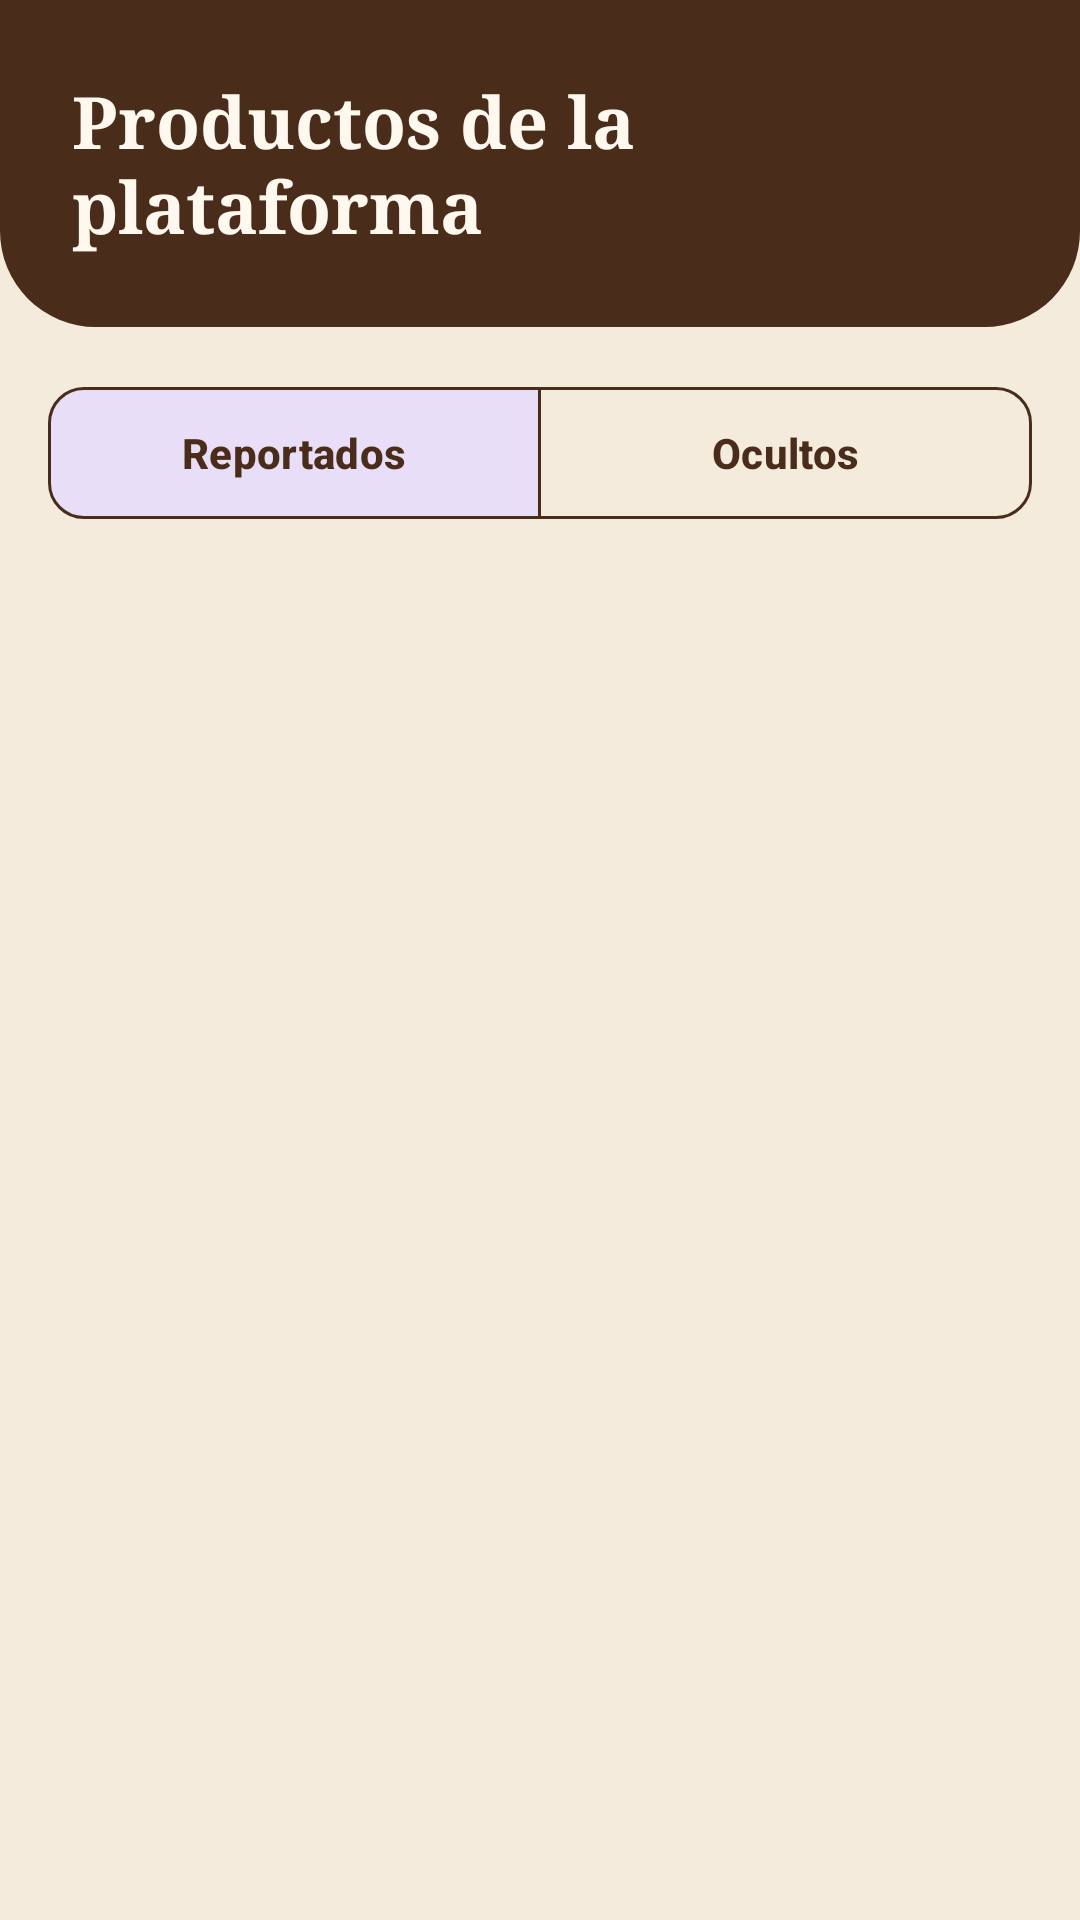

Produce the Android XML layout that renders to this screen, including the resource entries it uses.
<!-- AndroidManifest.xml: application theme Theme.Solopan -->
<!-- res/layout/fragment_admin_products.xml -->
<?xml version="1.0" encoding="utf-8"?>
<LinearLayout xmlns:android="http://schemas.android.com/apk/res/android"
    xmlns:app="http://schemas.android.com/apk/res-auto"
    android:layout_width="match_parent"
    android:layout_height="match_parent"
    android:orientation="vertical">

    <TextView
        style="@style/Text.Title"
        android:layout_width="match_parent"
        android:layout_height="wrap_content"
        android:background="@drawable/bg_header_brown"
        android:padding="@dimen/spacing_l"
        android:text="@string/platform_products"
        android:textColor="@color/text_on_dark" />

    <com.google.android.material.button.MaterialButtonToggleGroup
        android:id="@+id/toggleTab"
        android:layout_width="match_parent"
        android:layout_height="wrap_content"
        android:layout_margin="@dimen/spacing_m"
        app:checkedButton="@id/btnReported"
        app:selectionRequired="true"
        app:singleSelection="true">

        <com.google.android.material.button.MaterialButton
            android:id="@+id/btnReported"
            style="@style/Widget.Solopan.Button.Outlined"
            android:layout_width="0dp"
            android:layout_height="wrap_content"
            android:layout_weight="1"
            android:text="@string/tab_reported" />

        <com.google.android.material.button.MaterialButton
            android:id="@+id/btnHidden"
            style="@style/Widget.Solopan.Button.Outlined"
            android:layout_width="0dp"
            android:layout_height="wrap_content"
            android:layout_weight="1"
            android:text="@string/tab_hidden" />
    </com.google.android.material.button.MaterialButtonToggleGroup>

    <androidx.recyclerview.widget.RecyclerView
        android:id="@+id/rvReported"
        android:layout_width="match_parent"
        android:layout_height="0dp"
        android:layout_weight="1"
        android:clipToPadding="false"
        android:paddingHorizontal="@dimen/spacing_m" />
</LinearLayout>
<!-- resources referenced by this layout -->
<resources>
  <color name="text_on_dark">#FFF8EE</color>
  <dimen name="spacing_l">24dp</dimen>
  <dimen name="spacing_m">16dp</dimen>
  <!-- drawable bg_header_brown (drawable) -->
  <?xml version="1.0" encoding="utf-8"?>
  <shape xmlns:android="http://schemas.android.com/apk/res/android"
      android:shape="rectangle">
      <solid android:color="@color/brown_dark" />
      <corners
          android:bottomLeftRadius="@dimen/radius_header"
          android:bottomRightRadius="@dimen/radius_header" />
  </shape>
  <string name="platform_products">Productos de la plataforma</string>
  <string name="tab_hidden">Ocultos</string>
  <string name="tab_reported">Reportados</string>
  <style name="Text.Title" parent="">
          <item name="android:fontFamily">serif</item>
          <item name="android:textColor">@color/text_primary</item>
          <item name="android:textSize">@dimen/text_title</item>
          <item name="android:textStyle">bold</item>
      </style>
  <style name="Widget.Solopan.Button.Outlined" parent="Widget.Material3.Button.OutlinedButton">
          <item name="strokeColor">@color/brown_dark</item>
          <item name="android:textColor">@color/brown_dark</item>
          <item name="cornerRadius">@dimen/radius_button</item>
          <item name="android:minHeight">@dimen/button_height</item>
          <item name="android:textAllCaps">false</item>
      </style>
  <style name="Theme.Solopan" parent="Theme.Material3.Light.NoActionBar">
          <item name="colorPrimary">@color/red_primary</item>
          <item name="colorOnPrimary">@color/white</item>
          <item name="colorPrimaryContainer">@color/cream_border</item>
          <item name="colorSecondary">@color/brown_dark</item>
          <item name="colorOnSecondary">@color/text_on_dark</item>
          <item name="colorSurface">@color/cream_surface</item>
          <item name="colorOnSurface">@color/text_primary</item>
          <item name="colorError">@color/error_red</item>
          <item name="android:colorBackground">@color/cream_background</item>
          <item name="android:statusBarColor">@color/brown_dark</item>
          <item name="materialButtonStyle">@style/Widget.Solopan.Button</item>
      </style>
  <color name="brown_dark">#4A2C1A</color>
  <dimen name="radius_header">32dp</dimen>
  <color name="text_primary">#3B2314</color>
  <dimen name="text_title">24sp</dimen>
  <dimen name="radius_button">12dp</dimen>
  <dimen name="button_height">52dp</dimen>
  <color name="red_primary">#C63B2F</color>
  <color name="white">#FFFFFF</color>
  <color name="cream_border">#E6D5BE</color>
  <color name="cream_surface">#FFF8EE</color>
  <color name="error_red">#B3261E</color>
  <color name="cream_background">#F5EBDD</color>
  <style name="Widget.Solopan.Button" parent="Widget.Material3.Button">
          <item name="backgroundTint">@color/red_primary</item>
          <item name="cornerRadius">@dimen/radius_button</item>
          <item name="android:minHeight">@dimen/button_height</item>
          <item name="android:textAllCaps">false</item>
          <item name="android:textStyle">bold</item>
      </style>
</resources>
